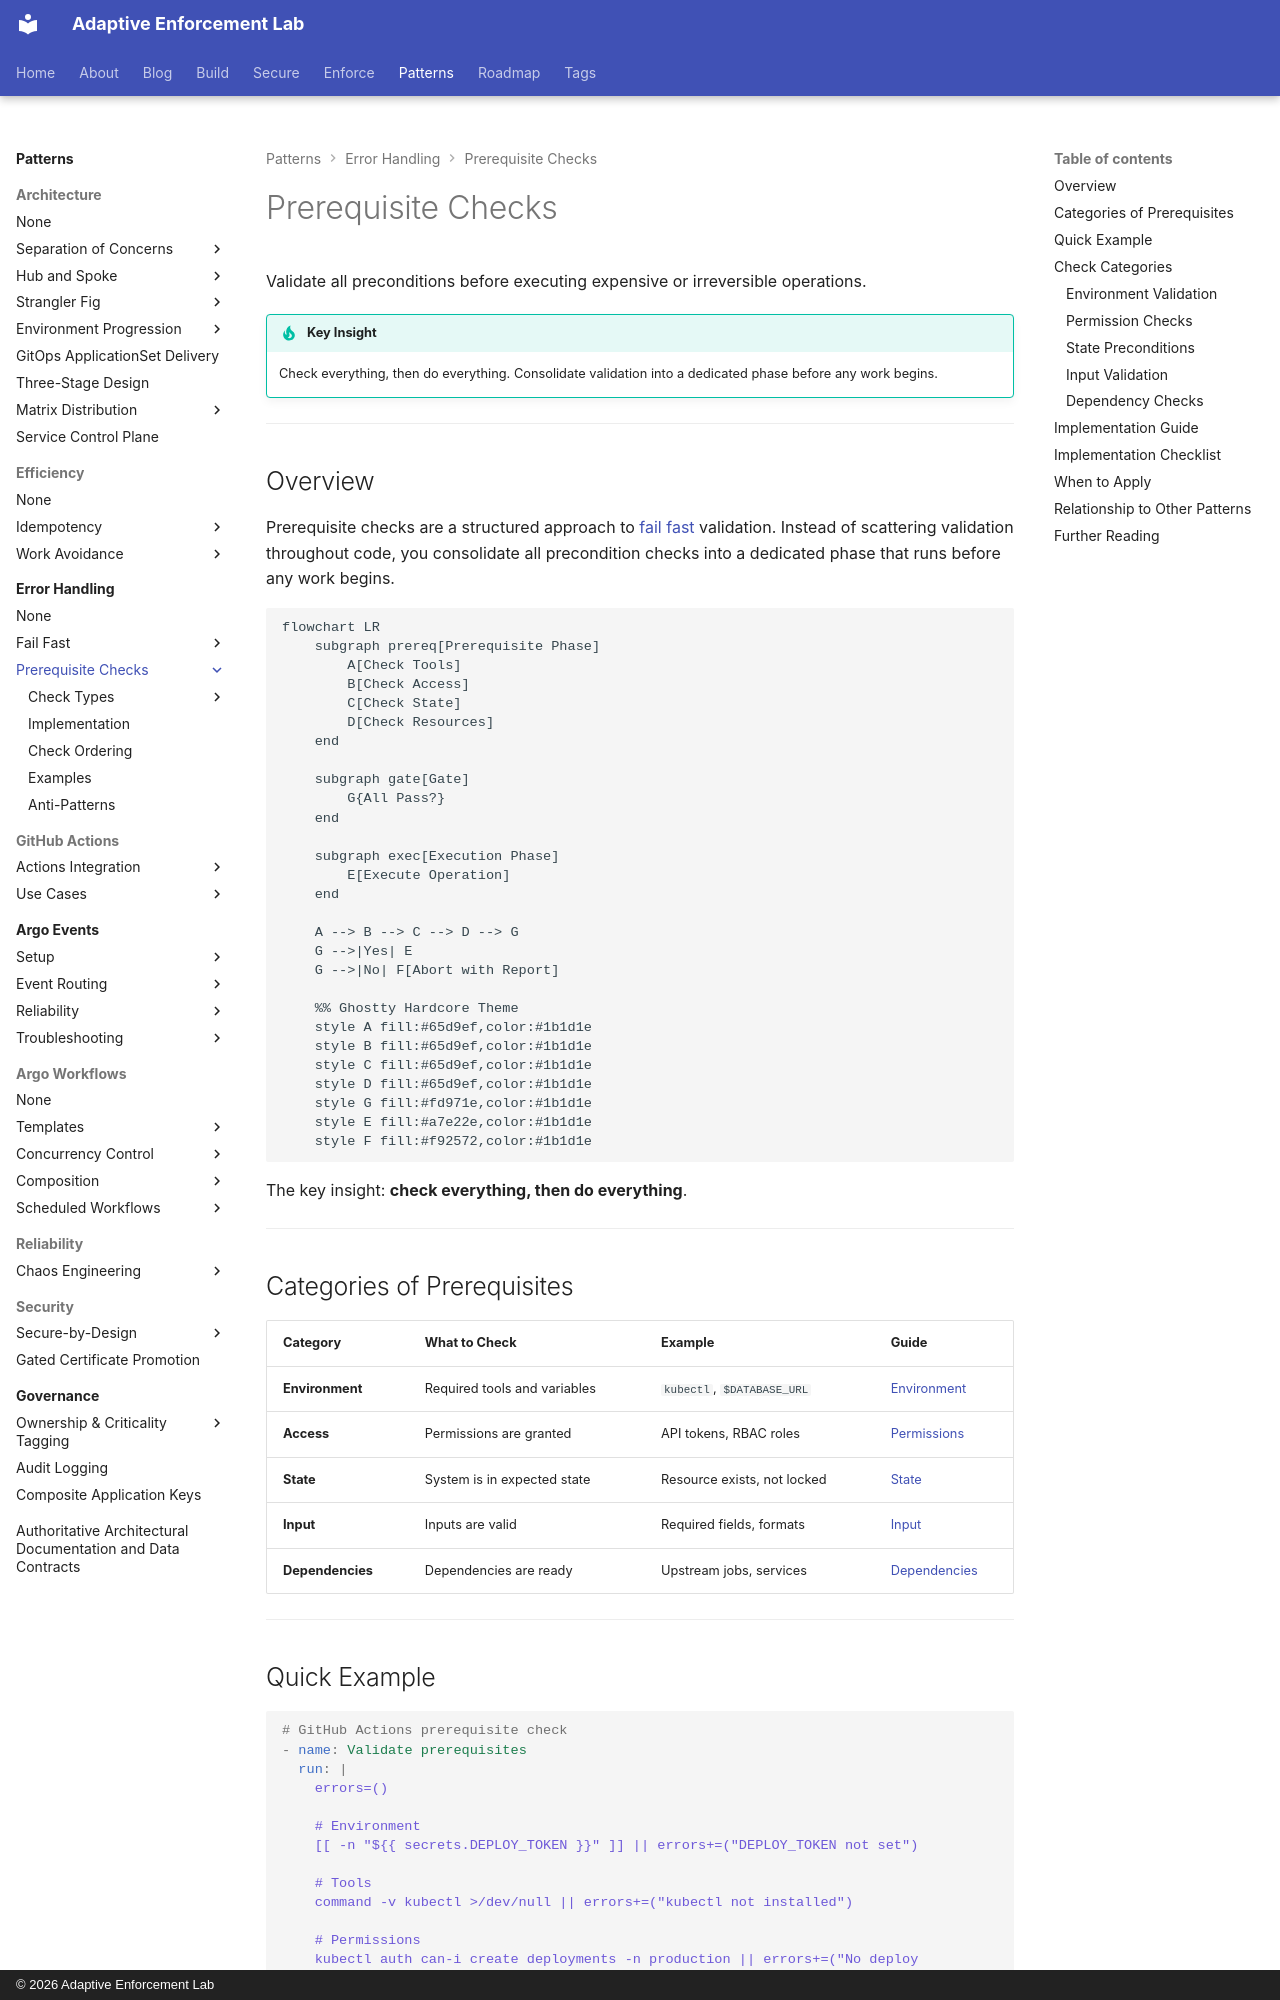

repository: adaptive-enforcement-lab/adaptive-enforcement-lab-com · page: patterns/error-handling/prerequisite-checks/index.html · generator: mkdocs · copyright: © 2026 Adaptive Enforcement Lab

---
title: Prerequisite Checks
description: >-
  Consolidate all precondition validation into a dedicated gate phase. Check tools, permissions, state, and resources before executing deployment or automation tasks.
tags:
  - prerequisite-checks
  - error-handling
  - patterns
  - reliability
  - developers
  - github-actions
provenance: human
---
# Prerequisite Checks

Validate all preconditions before executing expensive or irreversible operations.

!!! tip "Key Insight"
    Check everything, then do everything. Consolidate validation into a dedicated phase before any work begins.

---

## Overview

Prerequisite checks are a structured approach to [fail fast](../fail-fast/index.md) validation. Instead of scattering validation throughout code, you consolidate all precondition checks into a dedicated phase that runs before any work begins.

```mermaid
flowchart LR
    subgraph prereq[Prerequisite Phase]
        A[Check Tools]
        B[Check Access]
        C[Check State]
        D[Check Resources]
    end

    subgraph gate[Gate]
        G{All Pass?}
    end

    subgraph exec[Execution Phase]
        E[Execute Operation]
    end

    A --> B --> C --> D --> G
    G -->|Yes| E
    G -->|No| F[Abort with Report]

    %% Ghostty Hardcore Theme
    style A fill:#65d9ef,color:#1b1d1e
    style B fill:#65d9ef,color:#1b1d1e
    style C fill:#65d9ef,color:#1b1d1e
    style D fill:#65d9ef,color:#1b1d1e
    style G fill:#fd971e,color:#1b1d1e
    style E fill:#a7e22e,color:#1b1d1e
    style F fill:#f92572,color:#1b1d1e

```

The key insight: **check everything, then do everything**.

---

## Categories of Prerequisites

| Category | What to Check | Example | Guide |
| ---------- | --------------- |---------| ------- |
| **Environment** | Required tools and variables | `kubectl`, `$DATABASE_URL` | [Environment](checks/environment.md) |
| **Access** | Permissions are granted | API tokens, RBAC roles | [Permissions](checks/permissions.md) |
| **State** | System is in expected state | Resource exists, not locked | [State](checks/state.md) |
| **Input** | Inputs are valid | Required fields, formats | [Input](checks/input.md) |
| **Dependencies** | Dependencies are ready | Upstream jobs, services | [Dependencies](checks/dependencies.md) |

---
